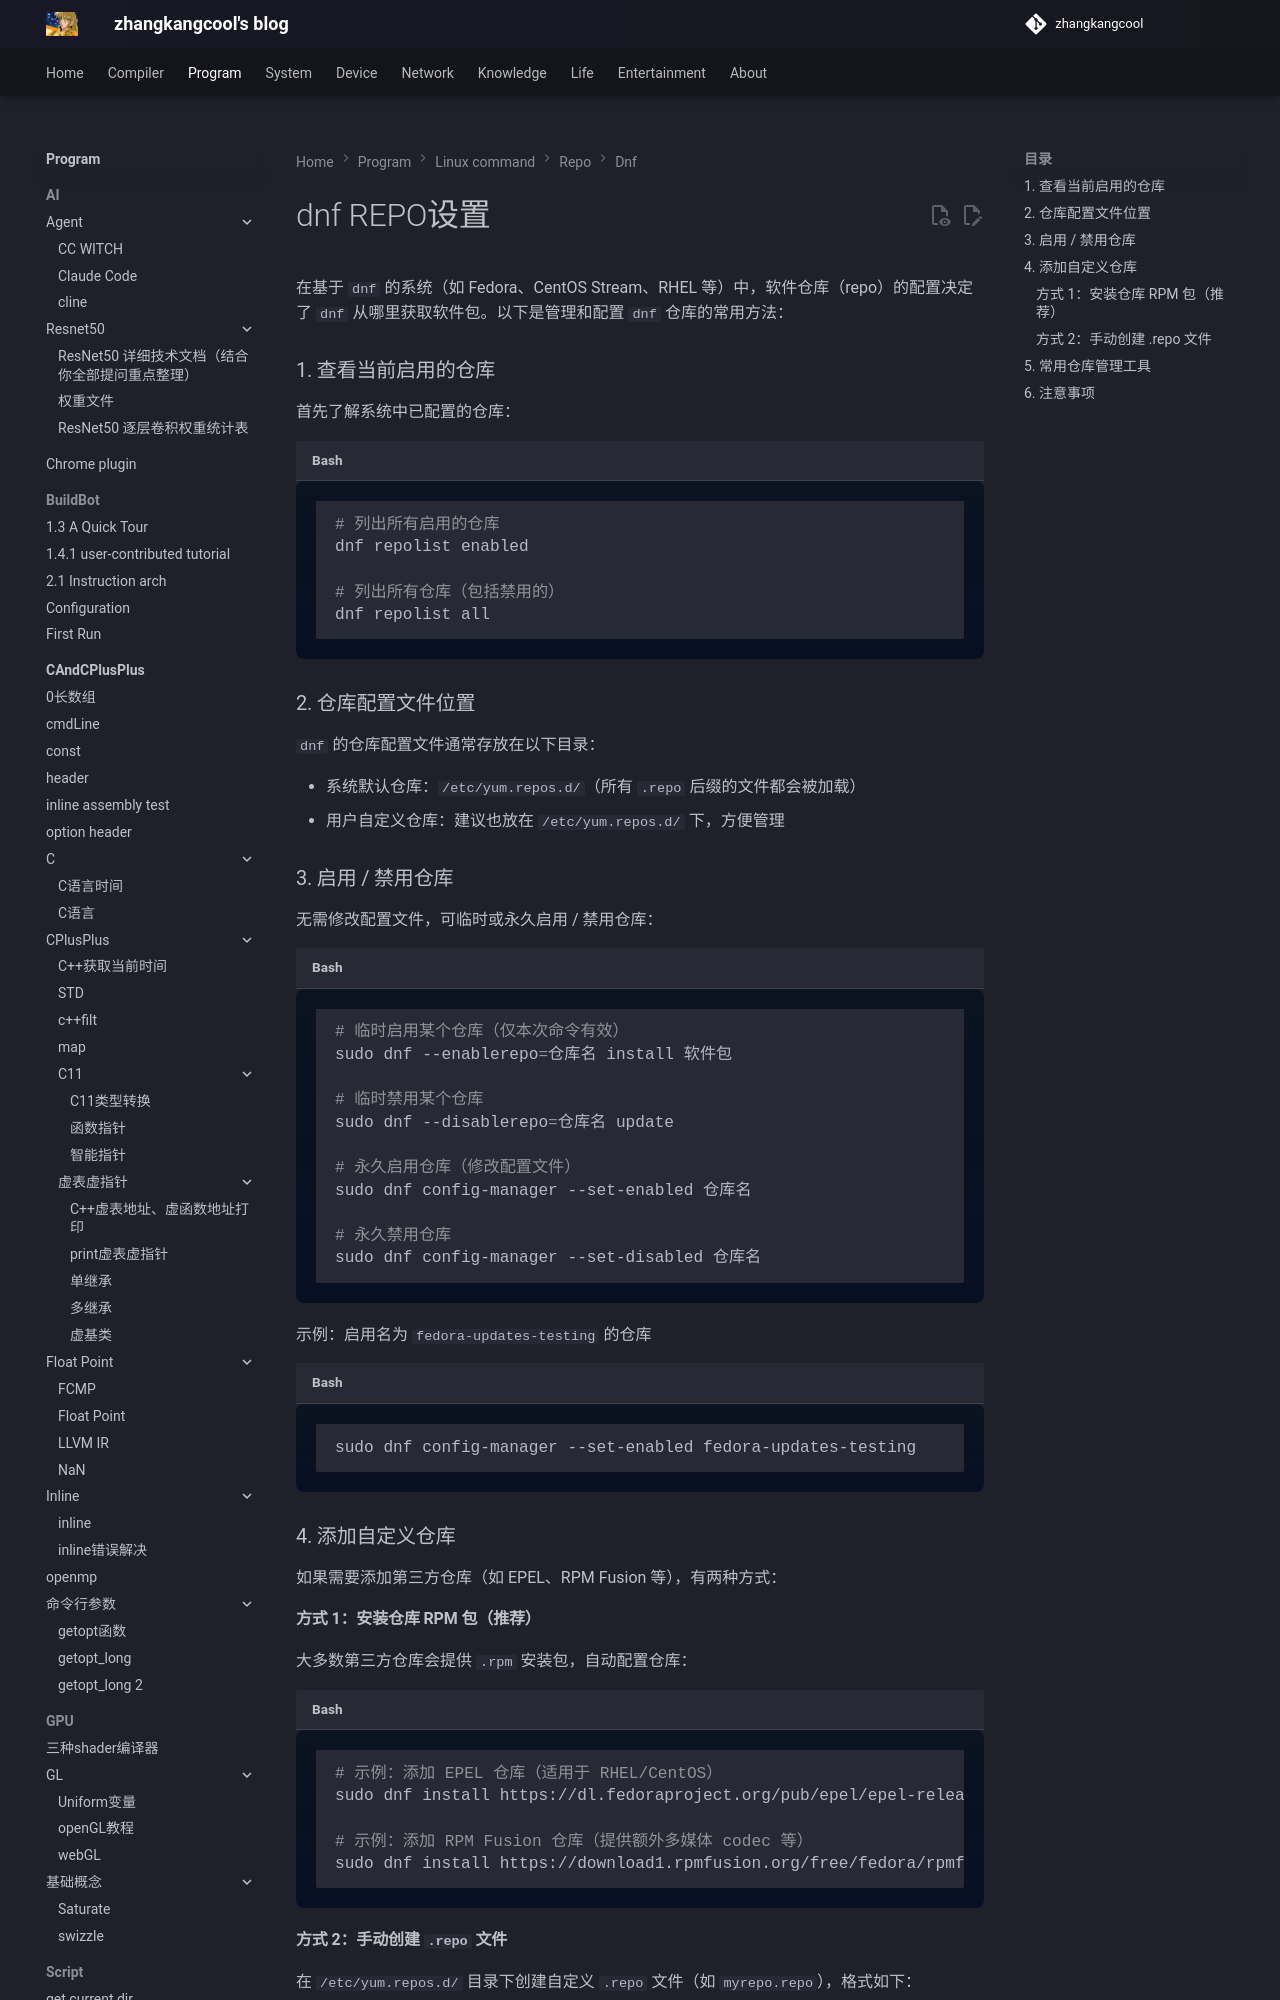

repository: zhangkangcool/zhangkangcool.github.io · page: Program/linux_command/repo/dnf/dnf REPO设置/index.html · generator: mkdocs

# dnf REPO设置



在基于 `dnf` 的系统（如 Fedora、CentOS Stream、RHEL 等）中，软件仓库（repo）的配置决定了 `dnf` 从哪里获取软件包。以下是管理和配置 `dnf` 仓库的常用方法：

### 1. 查看当前启用的仓库

首先了解系统中已配置的仓库：

```bash
# 列出所有启用的仓库
dnf repolist enabled

# 列出所有仓库（包括禁用的）
dnf repolist all
```
